Dataset: featureExtraction (GitHub, dew54/marble). Classes: larvae, planktons.

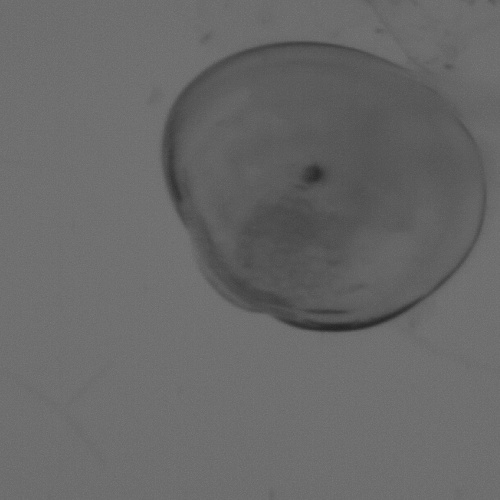
Label: larvae

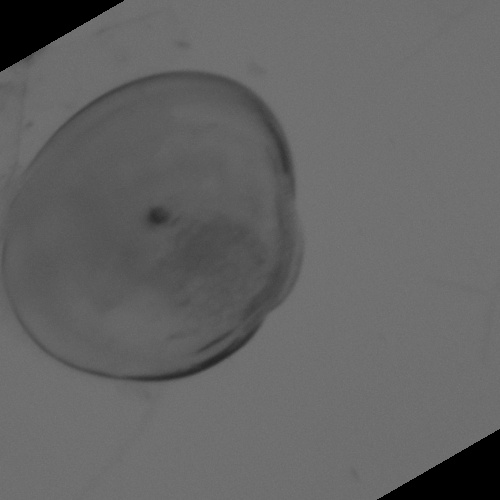
Label: larvae

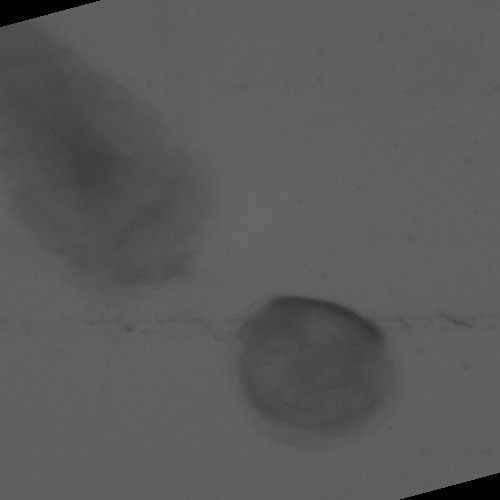
Label: larvae

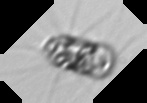
Label: planktons

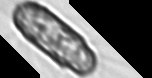
Label: planktons

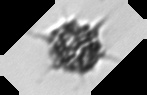
Label: planktons
